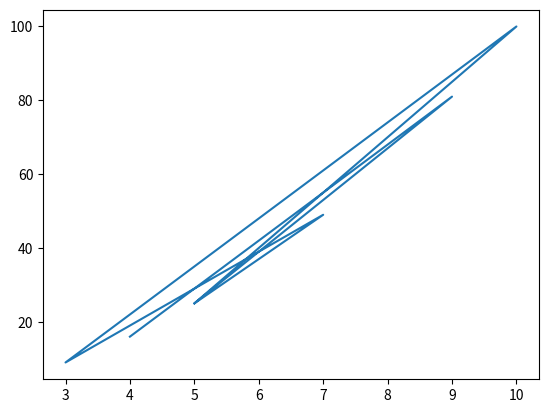

Write Python code to recreate this figure.
import numpy as np
import matplotlib.pyplot as plt

#girilen aralikta veri uretiyor
"""
N=11
x=np.linspace(0,10,N)
print(x)

y=x

plt.plot(x,y,"o--")
plt.axis("off") #eksenleri yok ediyor
plt.show()
"""

x=[4,9,5,7,3,10,5]
#y degerim sirasiyla x in icinde donsun ve x in karesini alsin
plt.plot(x,[y**2 for y in x])
plt.show()